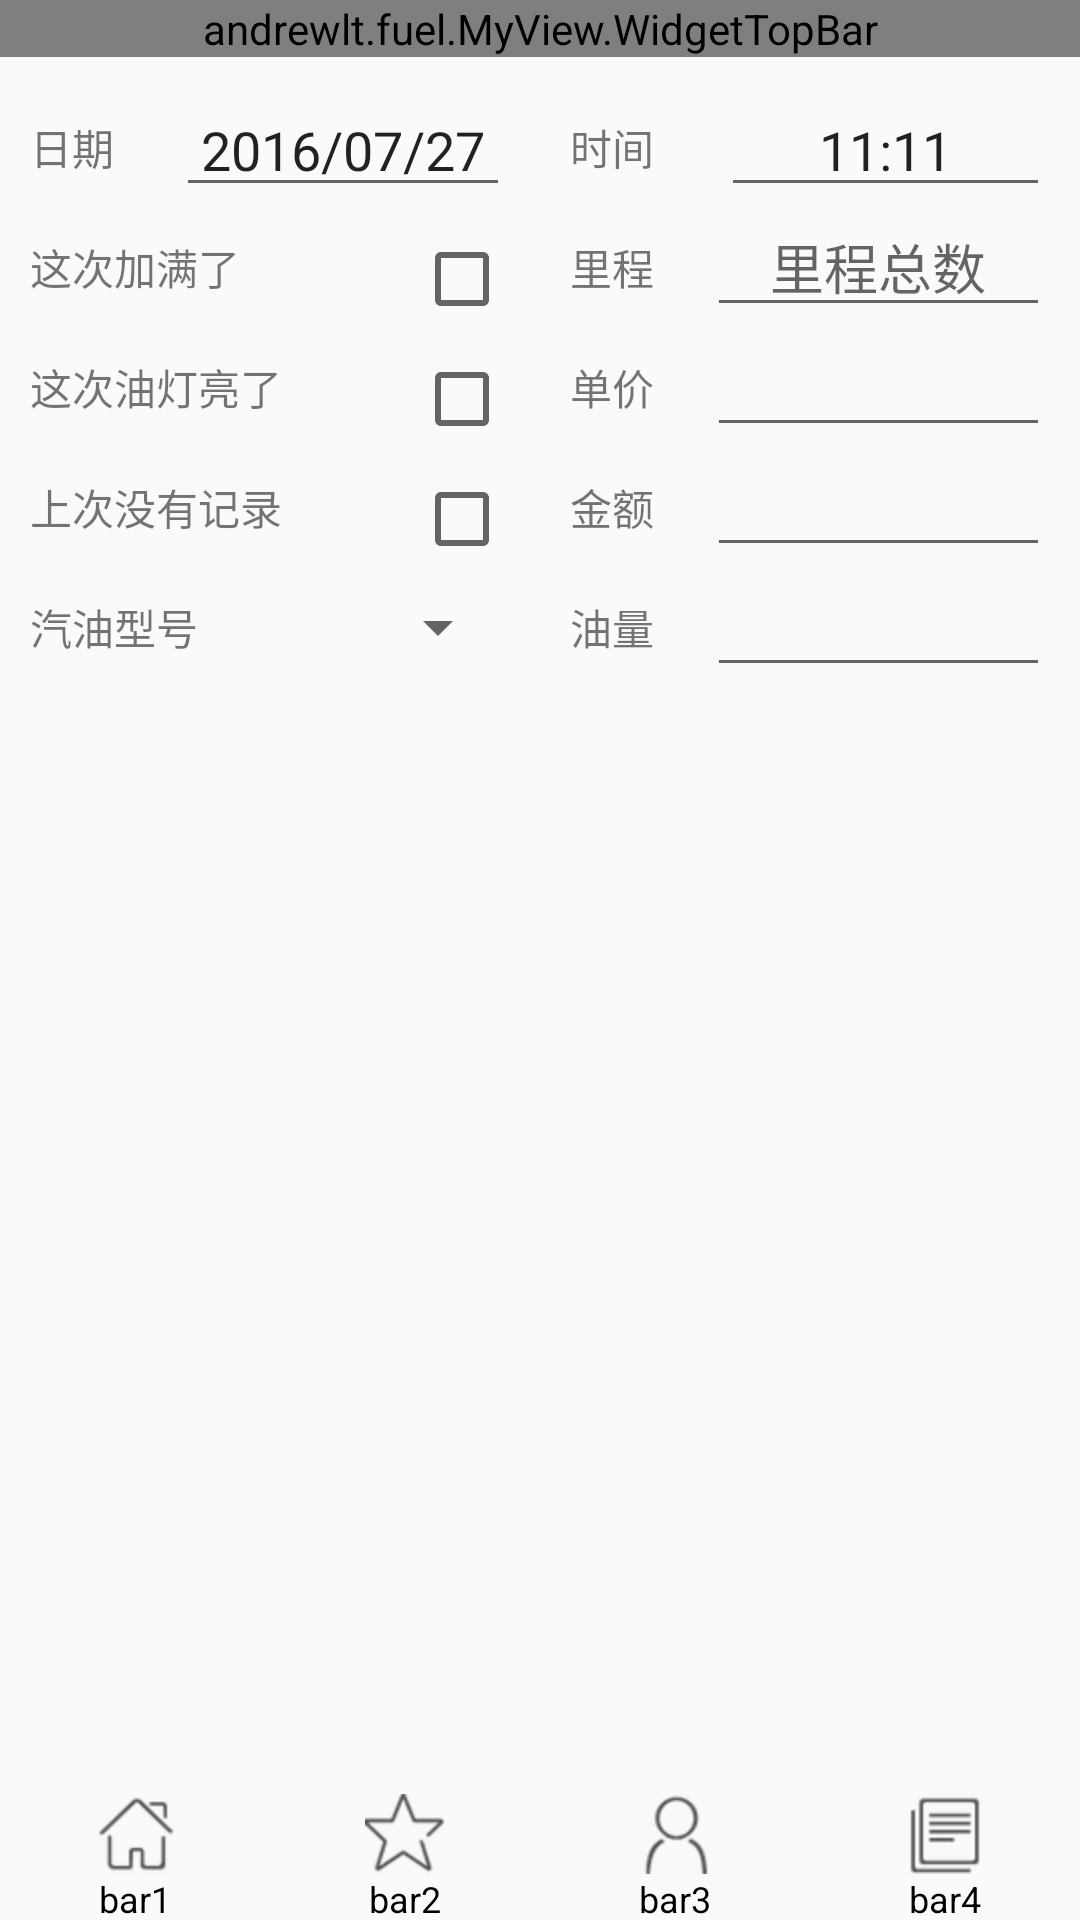

Reconstruct the res/layout file that produces this screen, plus the resources it refers to.
<!-- AndroidManifest.xml: application theme AppTheme -->
<!-- res/layout/activity_add_record.xml -->
<?xml version="1.0" encoding="utf-8"?>
<LinearLayout xmlns:android="http://schemas.android.com/apk/res/android"
    xmlns:tools="http://schemas.android.com/tools"
    android:layout_width="match_parent"
    android:layout_height="match_parent"
    xmlns:android_custom="http://schemas.android.com/apk/res-auto"
    tools:context="andrewlt.fuel.AddRecordActivity"
    android:orientation="vertical">
    <andrewlt.fuel.MyView.WidgetTopBar
    android:id="@+id/wtb_curve"
    android:layout_width="match_parent"
    android:layout_height="wrap_content"
    android_custom:m_title="新增加油信息"
    android_custom:m_left_image="@drawable/abc_ic_search_api_mtrl_alpha"
    android_custom:m_right_image="@drawable/abc_ic_menu_share_mtrl_alpha"
    />
    <LinearLayout
        android:layout_width="match_parent"
        android:layout_height="match_parent"
        android:layout_weight="1">
        <LinearLayout
            android:layout_width="match_parent"
            android:layout_height="match_parent"
            android:layout_weight="1"
            android:orientation="vertical"
            android:layout_margin="10dp">
            <LinearLayout
                android:layout_width="match_parent"
                android:layout_height="@dimen/record_height"
                android:orientation="horizontal">
                <TextView
                    android:layout_width="wrap_content"
                    android:layout_height="wrap_content"
                    android:layout_gravity="center_vertical"
                    android:text="日期 "
                    android:layout_weight="2"/>
                <EditText
                    android:id="@+id/record_date"
                    android:layout_width="wrap_content"
                    android:layout_height="wrap_content"
                    android:text="2016/07/27"
                    android:layout_weight="1"
                    android:gravity="center_horizontal"/>
            </LinearLayout>
            <LinearLayout
                android:layout_width="match_parent"
                android:layout_height="@dimen/record_height"
                android:orientation="horizontal">
                <TextView
                    android:layout_width="wrap_content"
                    android:layout_height="wrap_content"
                    android:text="这次加满了"
                    android:layout_gravity="center_vertical"
                    android:layout_weight="4"/>
                <CheckBox
                    android:id="@+id/record_full"
                    android:layout_width="wrap_content"
                    android:layout_height="wrap_content"
                    android:layout_gravity="bottom"/>
            </LinearLayout>
            <LinearLayout
                android:layout_width="match_parent"
                android:layout_height="@dimen/record_height"
                android:orientation="horizontal">
                <TextView
                    android:layout_width="wrap_content"
                    android:layout_height="wrap_content"
                    android:text="这次油灯亮了"
                    android:layout_gravity="center_vertical"
                    android:layout_weight="4"/>
                <CheckBox
                    android:id="@+id/record_light"
                    android:layout_width="wrap_content"
                    android:layout_height="wrap_content"
                    android:layout_gravity="bottom"/>
            </LinearLayout>
            <LinearLayout
                android:layout_width="match_parent"
                android:layout_height="@dimen/record_height"
                android:orientation="horizontal">
                <TextView
                    android:layout_width="wrap_content"
                    android:layout_height="wrap_content"
                    android:text="上次没有记录"
                    android:layout_gravity="center_vertical"
                    android:layout_weight="4"/>
                <CheckBox
                    android:id="@+id/record_noRecord"
                    android:layout_width="wrap_content"
                    android:layout_height="wrap_content"
                    android:layout_gravity="bottom"/>
            </LinearLayout>
            <LinearLayout
                android:layout_width="match_parent"
                android:layout_height="@dimen/record_height"
                android:orientation="horizontal">
                <TextView
                    android:layout_width="wrap_content"
                    android:layout_height="wrap_content"
                    android:text="汽油型号"
                    android:layout_gravity="center_vertical"
                    android:layout_weight="4"/>
                <Spinner
                    android:id="@+id/record_fuelType"
                    android:layout_width="wrap_content"
                    android:layout_height="wrap_content"
                    android:layout_gravity="center_vertical"/>
            </LinearLayout>
        </LinearLayout>
        <LinearLayout
            android:layout_width="match_parent"
            android:layout_height="match_parent"
            android:layout_weight="1"
            android:orientation="vertical"
            android:layout_margin="10dp">
            <LinearLayout
                android:layout_width="match_parent"
                android:layout_height="@dimen/record_height"
                android:orientation="horizontal">
                <TextView
                    android:layout_width="wrap_content"
                    android:layout_height="wrap_content"
                    android:layout_gravity="center_vertical"
                    android:text="时间 "
                    android:layout_weight="2"/>
                <EditText
                    android:id="@+id/record_time"
                    android:layout_width="@dimen/record_width"
                    android:layout_height="wrap_content"
                    android:text="11:11"
                    android:layout_weight="1"
                    android:gravity="center_horizontal"/>
            </LinearLayout>
            <LinearLayout
                android:layout_width="match_parent"
                android:layout_height="@dimen/record_height"
                android:orientation="horizontal">
                <TextView
                    android:layout_width="wrap_content"
                    android:layout_height="wrap_content"
                    android:layout_gravity="center_vertical"
                    android:text="里程 "
                    android:layout_weight="1"/>
                <EditText
                    android:id="@+id/record_miles"
                    android:layout_width="@dimen/record_width"
                    android:layout_height="wrap_content"
                    android:inputType="numberDecimal"
                    android:hint="里程总数"
                    android:layout_weight="1"
                    android:gravity="center_horizontal"/>
            </LinearLayout>
            <LinearLayout
                android:layout_width="match_parent"
                android:layout_height="@dimen/record_height"
                android:orientation="horizontal">
                <TextView
                    android:layout_width="wrap_content"
                    android:layout_height="wrap_content"
                    android:layout_gravity="center_vertical"
                    android:text="单价 "
                    android:layout_weight="1"/>
                <EditText
                    android:id="@+id/record_unit"
                    android:layout_width="@dimen/record_width"
                    android:layout_height="wrap_content"
                    android:inputType="numberDecimal"
                    android:hint=""
                    android:layout_weight="1"
                    android:gravity="center_horizontal"/>
            </LinearLayout>
            <LinearLayout
                android:layout_width="match_parent"
                android:layout_height="@dimen/record_height"
                android:orientation="horizontal">
                <TextView
                    android:layout_width="wrap_content"
                    android:layout_height="wrap_content"
                    android:layout_gravity="center_vertical"
                    android:text="金额 "
                    android:layout_weight="1"/>
                <EditText
                    android:id="@+id/record_money"
                    android:layout_width="@dimen/record_width"
                    android:layout_height="wrap_content"
                    android:inputType="numberDecimal"
                    android:hint=""
                    android:layout_weight="1"
                    android:gravity="center_horizontal"/>
            </LinearLayout>
            <LinearLayout
                android:layout_width="match_parent"
                android:layout_height="@dimen/record_height"
                android:orientation="horizontal">
                <TextView
                    android:layout_width="wrap_content"
                    android:layout_height="wrap_content"
                    android:layout_gravity="center_vertical"
                    android:text="油量 "
                    android:layout_weight="1"/>
                <EditText
                    android:id="@+id/record_fuelCount"
                    android:layout_width="@dimen/record_width"
                    android:layout_height="wrap_content"
                    android:inputType="numberDecimal"
                    android:hint=""
                    android:layout_weight="1"
                    android:gravity="center_horizontal"/>
            </LinearLayout>
        </LinearLayout>
    </LinearLayout>

    <include
        android:id="@+id/wbb_curve"
        layout="@layout/widget_tab_bar"></include>
</LinearLayout>
<!-- res/layout/widget_tab_bar.xml (included above) -->
<?xml version="1.0" encoding="utf-8"?>
<LinearLayout xmlns:android="http://schemas.android.com/apk/res/android"
    android:orientation="horizontal" android:layout_width="match_parent"
    android:layout_height="wrap_content"
    android:layout_gravity="bottom">
    <RadioGroup
        android:gravity="center_vertical"
        android:orientation="horizontal"
        android:id="@+id/group_tabbar"
        android:layout_width="fill_parent"
        android:layout_height="wrap_content">
        <RadioButton
            android:text="@string/tabBar1_name"
            android:checked="true"
            android:id="@+id/radio_button0"
            android:layout_marginTop="2.0dip"
            android:drawableTop="@drawable/tab_bar_home_normal"
            style="@style/main_tab_bottom" />
        <RadioButton
            android:id="@+id/radio_button1"
            android:layout_marginTop="2.0dip"
            android:text="@string/tabBar2_name"
            android:drawableTop="@drawable/tab_bar_myfund_normal"
            style="@style/main_tab_bottom" />
        <RadioButton
            android:id="@+id/radio_button2"
            android:layout_marginTop="2.0dip"
            android:text="@string/tabBar3_name"
            android:drawableTop="@drawable/tab_bar_self_normal"
            style="@style/main_tab_bottom" />
        <RadioButton
            android:id="@+id/radio_button3"
            android:layout_marginTop="2.0dip"
            android:text="@string/tabBar4_name"
            android:drawableTop="@drawable/tab_bar_news_normal"
            style="@style/main_tab_bottom" />
    </RadioGroup>
</LinearLayout>
<!-- resources referenced by this layout -->
<resources>
  <dimen name="record_height">40dp</dimen>
  <dimen name="record_width">100dp</dimen>
  <!-- drawable tab_bar_home_normal: png bitmap (drawable-hdpi, 2273 bytes) -->
  <!-- drawable tab_bar_myfund_normal: png bitmap (drawable-hdpi, 2448 bytes) -->
  <!-- drawable tab_bar_news_normal: png bitmap (drawable-hdpi, 1681 bytes) -->
  <!-- drawable tab_bar_self_normal: png bitmap (drawable-hdpi, 2336 bytes) -->
  <string name="tabBar1_name">bar1</string>
  <string name="tabBar2_name">bar2</string>
  <string name="tabBar3_name">bar3</string>
  <string name="tabBar4_name">bar4</string>
  <style name="main_tab_bottom">
          <item name="android:textSize">@dimen/size_mini</item>
          <item name="android:textColor">#ff000000</item>
          <item name="android:ellipsize">marquee</item>
          <item name="android:gravity">center_horizontal</item>
          <item name="android:background">@drawable/button_bg</item>
          <item name="android:paddingTop">@dimen/bottom_tab_padding_up</item>
          <item name="android:layout_width">fill_parent</item>
          <item name="android:layout_height">wrap_content</item>
          <item name="android:button">@null</item>
          <item name="android:singleLine">true</item>
          <item name="android:drawablePadding">@dimen/bottom_tab_padding_drawable</item>
          <item name="android:layout_weight">1.0</item>
      </style>
  <style name="AppTheme" parent="Theme.AppCompat.Light.DarkActionBar">
          
          <item name="colorPrimary">@color/colorPrimary</item>
          <item name="colorPrimaryDark">@color/colorPrimaryDark</item>
          <item name="colorAccent">@color/colorAccent</item>
      </style>
  <dimen name="size_mini">12dp</dimen>
  <dimen name="bottom_tab_padding_up">0dp</dimen>
  <dimen name="bottom_tab_padding_drawable">0dp</dimen>
  <color name="colorPrimary">#3F51B5</color>
  <color name="colorPrimaryDark">#303F9F</color>
  <color name="colorAccent">#FF4081</color>
</resources>
